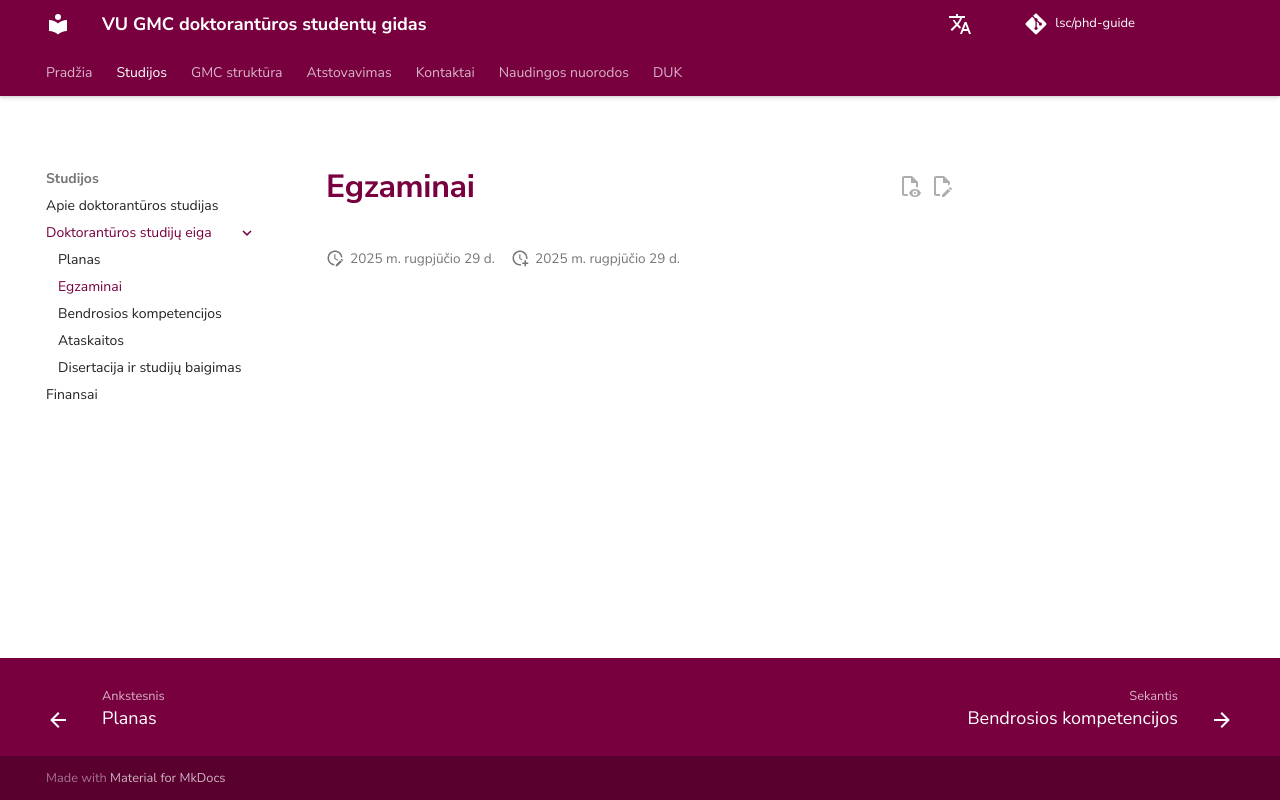

repository: justinaskav/phd-guide · page: studies/exams/index.html · generator: mkdocs

# Egzaminai
